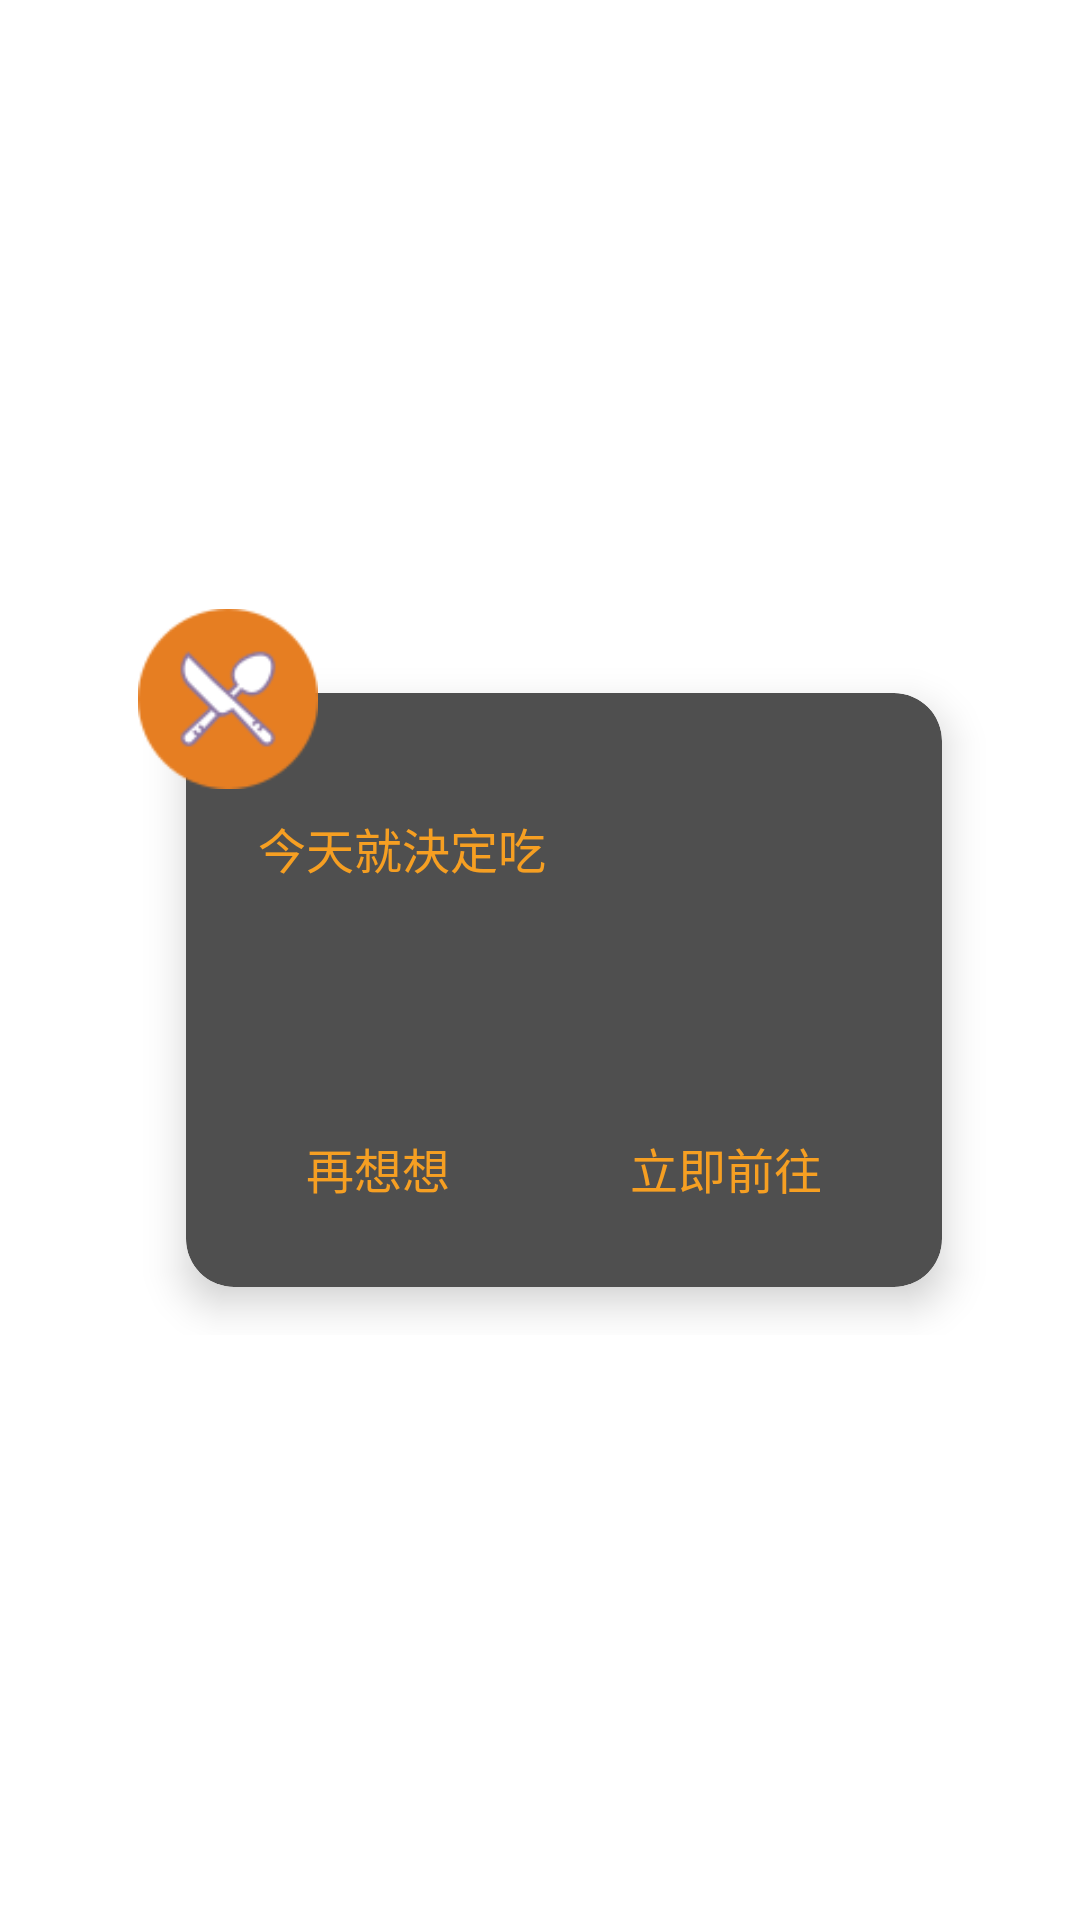

Reconstruct the res/layout file that produces this screen, plus the resources it refers to.
<!-- AndroidManifest.xml: application theme Theme.Main -->
<!-- res/layout/dialog_result.xml -->
<?xml version="1.0" encoding="utf-8"?>

<layout xmlns:android="http://schemas.android.com/apk/res/android"
    xmlns:tools="http://schemas.android.com/tools"
    xmlns:app="http://schemas.android.com/apk/res-auto">

    <data>
        <variable
            name="viewModel"
            type="com.sam.gogoeat.view.luckyresult.ResultViewModel" />
    </data>

    <androidx.constraintlayout.widget.ConstraintLayout
        android:layout_width="match_parent"
        android:layout_height="match_parent"
        tools:context=".view.luckyresult.ResultDialog"
        android:onClick="@{() -> viewModel.leave()}">

        <androidx.constraintlayout.widget.ConstraintLayout
            android:layout_width="300dp"
            android:layout_height="250dp"
            app:layout_constraintBottom_toBottomOf="parent"
            app:layout_constraintEnd_toEndOf="parent"
            app:layout_constraintStart_toStartOf="parent"
            app:layout_constraintTop_toTopOf="parent"
            android:onClick="@{()->viewModel.nothing()}">

            <androidx.cardview.widget.CardView
                android:id="@+id/cardView2"
                android:layout_width="match_parent"
                android:layout_height="match_parent"
                android:layout_marginStart="32dp"
                android:layout_marginTop="36dp"
                android:layout_marginEnd="16dp"
                android:layout_marginBottom="16dp"
                app:cardCornerRadius="16dp"
                app:cardElevation="8dp"
                app:layout_constraintBottom_toBottomOf="parent"
                app:layout_constraintEnd_toEndOf="parent"
                app:layout_constraintStart_toStartOf="parent"
                app:layout_constraintTop_toTopOf="parent">

                <androidx.constraintlayout.widget.ConstraintLayout
                    android:id="@+id/cardView"
                    android:layout_width="match_parent"
                    android:layout_height="match_parent"
                    android:background="@drawable/frame_rcy_item"
                    android:padding="8dp">

                    <androidx.appcompat.widget.AppCompatTextView
                        android:id="@+id/tv_title"
                        android:layout_width="wrap_content"
                        android:layout_height="wrap_content"
                        android:layout_marginStart="16dp"
                        android:layout_marginTop="32dp"
                        android:text="@string/result_dialog_title"
                        android:textColor="@color/orange"
                        android:textSize="16sp"
                        android:textStyle="normal"
                        app:layout_constraintStart_toStartOf="parent"
                        app:layout_constraintTop_toTopOf="parent" />

                    <androidx.appcompat.widget.AppCompatTextView
                        android:id="@+id/tv_name"
                        android:layout_width="0dp"
                        android:layout_height="wrap_content"
                        android:layout_marginHorizontal="8dp"
                        android:ellipsize="end"
                        android:gravity="center"
                        android:maxLines="1"
                        android:singleLine="true"
                        android:textColor="@color/white"
                        android:textSize="18sp"
                        android:textStyle="bold"
                        app:layout_constraintBottom_toTopOf="@+id/linearLayout"
                        app:layout_constraintEnd_toEndOf="parent"
                        app:layout_constraintStart_toStartOf="parent"
                        app:layout_constraintTop_toBottomOf="@+id/tv_title"
                        tools:text="xx小吃店" />

                    <LinearLayout
                        android:id="@+id/linearLayout"
                        android:layout_width="wrap_content"
                        android:layout_height="wrap_content"
                        android:layout_marginBottom="8dp"
                        app:layout_constraintBottom_toBottomOf="parent"
                        app:layout_constraintEnd_toEndOf="parent"
                        app:layout_constraintStart_toStartOf="parent">

                        <androidx.appcompat.widget.AppCompatTextView
                            android:id="@+id/tv_cancel"
                            android:layout_width="wrap_content"
                            android:layout_height="wrap_content"
                            android:layout_marginEnd="36dp"
                            android:padding="12dp"
                            android:text="@string/result_dialog_back"
                            android:textColor="@color/orange"
                            android:textSize="16sp"
                            app:layout_constraintBottom_toBottomOf="parent" />

                        <androidx.appcompat.widget.AppCompatTextView
                            android:id="@+id/tv_go_map"
                            android:layout_width="wrap_content"
                            android:layout_height="wrap_content"
                            android:padding="12dp"
                            android:text="@string/result_dialog_go_map"
                            android:textColor="@color/orange"
                            android:textSize="16sp"
                            app:layout_constraintBottom_toBottomOf="parent" />

                    </LinearLayout>

                </androidx.constraintlayout.widget.ConstraintLayout>

            </androidx.cardview.widget.CardView>

            <androidx.appcompat.widget.AppCompatImageView
                android:layout_width="60dp"
                android:layout_height="60dp"
                android:layout_marginStart="16dp"
                android:layout_marginTop="8dp"
                android:elevation="24dp"
                app:layout_constraintStart_toStartOf="parent"
                app:layout_constraintTop_toTopOf="parent"
                app:srcCompat="@drawable/restaurant_logo" />


        </androidx.constraintlayout.widget.ConstraintLayout>

    </androidx.constraintlayout.widget.ConstraintLayout>
</layout>
<!-- resources referenced by this layout -->
<resources>
  <color name="orange">#F69F22</color>
  <color name="white">#FFFFFFFF</color>
  <!-- drawable frame_rcy_item (drawable) -->
  <?xml version="1.0" encoding="utf-8"?>
  
  <shape xmlns:android="http://schemas.android.com/apk/res/android"
      android:shape="rectangle">
      <padding
          android:bottom="2dp"
          android:left="2dp"
          android:right="2dp"
          android:top="2dp" />
      <solid android:color="@color/black_4F4F4F"/>
      <corners android:radius="16dp" />
  
  </shape>
  <!-- drawable restaurant_logo: png bitmap (drawable, 4411 bytes) -->
  <string name="result_dialog_back">再想想</string>
  <string name="result_dialog_go_map">立即前往</string>
  <string name="result_dialog_title">今天就決定吃</string>
  <style name="Theme.Main" parent="Theme.MaterialComponents.DayNight.NoActionBar">
          
          <item name="colorPrimary">@color/colorPrimary</item>
          <item name="colorPrimaryDark">@color/orange</item>
          <item name="colorAccent">@color/colorAccent</item>
          <item name="android:statusBarColor" tools:targetApi="l">@color/black</item>
      </style>
  <color name="black_4F4F4F">#4F4F4F</color>
  <color name="colorPrimary">#ffff00</color>
  <color name="colorAccent">#ffff00</color>
  <color name="black">#FF000000</color>
</resources>
